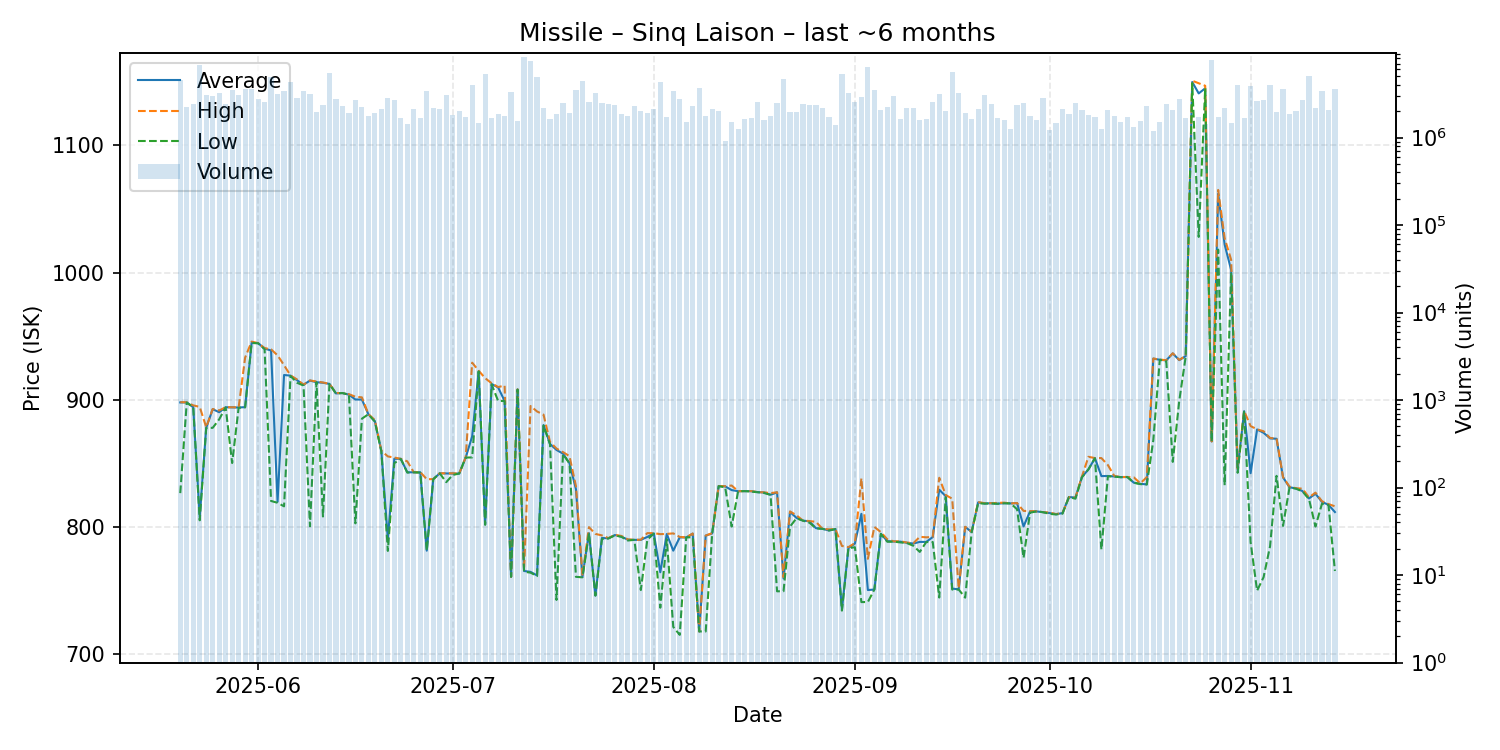

The table this chart was drawn from, first rows:
date, average, highest, lowest, order_count, volume
2025-05-20, 897.7, 897.9, 826.3, 455, 4589031
2025-05-21, 897.7, 897.8, 897.6, 508, 2225996
2025-05-22, 894.0, 895.4, 893.9, 418, 2389573
2025-05-23, 807.3, 894.2, 804.9, 498, 6784107
2025-05-24, 877.7, 878.2, 877.6, 571, 3028128
2025-05-25, 892.4, 892.5, 877.7, 570, 2981524
2025-05-26, 890.0, 891.4, 884.4, 569, 3253773
2025-05-27, 893.9, 893.9, 893.8, 495, 2407335
2025-05-28, 893.8, 893.9, 850.0, 527, 3513567
2025-05-29, 893.7, 893.8, 893.5, 537, 3091915
2025-05-30, 894.0, 933.0, 893.8, 639, 3542718
2025-05-31, 944.6, 945.6, 944.5, 700, 3579758
2025-06-01, 944.4, 944.4, 944.3, 635, 2746740
2025-06-02, 940.1, 940.5, 939.6, 523, 2557314
2025-06-03, 938.6, 939.5, 820.1, 571, 4910307
2025-06-04, 819.5, 934.8, 818.7, 475, 3129764
2025-06-05, 919.3, 927.0, 815.9, 523, 3441035
2025-06-06, 918.8, 918.9, 918.5, 548, 4256594
2025-06-07, 915.2, 915.8, 913.2, 608, 2833788
2025-06-08, 911.6, 911.7, 911.0, 675, 3391974
2025-06-09, 914.9, 915.0, 800.2, 455, 3109153
2025-06-10, 913.6, 914.2, 913.6, 468, 1951342
2025-06-11, 913.2, 913.4, 807.9, 433, 2355978
2025-06-12, 912.3, 912.3, 912.3, 479, 5499537
2025-06-13, 904.8, 905.1, 904.8, 427, 2767671
2025-06-14, 905.1, 905.1, 905.1, 548, 2279014
2025-06-15, 903.8, 904.2, 903.8, 516, 1908424
2025-06-16, 900.0, 902.2, 802.5, 436, 2705653
2025-06-17, 900.0, 901.7, 884.9, 443, 2206473
2025-06-18, 888.4, 888.5, 888.4, 388, 1741690
2025-06-19, 882.9, 883.8, 882.6, 420, 1887813
2025-06-20, 859.4, 859.7, 859.2, 462, 2129401
2025-06-21, 790.2, 855.2, 780.8, 498, 2815413
2025-06-22, 853.4, 854.3, 849.9, 542, 2711269
2025-06-23, 853.3, 853.3, 853.2, 426, 1673670
2025-06-24, 842.7, 851.3, 842.5, 433, 1429658
2025-06-25, 842.7, 842.7, 842.7, 458, 2144431
2025-06-26, 842.7, 842.8, 842.4, 403, 1670481
2025-06-27, 781.0, 837.3, 781.0, 434, 3389522
2025-06-28, 837.3, 837.3, 837.2, 500, 2164979
2025-06-29, 841.9, 841.9, 841.9, 515, 2108727
2025-06-30, 841.8, 841.9, 834.9, 402, 3074073
2025-07-01, 841.7, 841.9, 840.6, 394, 1819185
2025-07-02, 841.7, 841.7, 841.7, 375, 1989796
2025-07-03, 854.3, 854.4, 854.3, 477, 1708862
2025-07-04, 871.0, 929.0, 854.4, 465, 4019757
2025-07-05, 922.2, 922.7, 922.1, 486, 1484499
2025-07-06, 802.0, 916.8, 801.3, 585, 5334127
2025-07-07, 912.2, 912.8, 911.9, 451, 1682687
2025-07-08, 909.5, 909.8, 898.9, 419, 1848001
2025-07-09, 898.9, 911.0, 898.8, 399, 1762677
2025-07-10, 760.4, 760.4, 760.4, 437, 3352916
2025-07-11, 907.9, 908.0, 907.8, 405, 1540301
2025-07-12, 765.0, 765.3, 764.4, 478, 8279778
2025-07-13, 764.3, 894.9, 763.7, 516, 7458572
2025-07-14, 761.5, 890.6, 761.0, 379, 4964878
2025-07-15, 879.9, 888.1, 879.5, 383, 2178816
2025-07-16, 865.0, 866.6, 864.8, 366, 1616368
2025-07-17, 860.3, 861.4, 742.2, 379, 1839407
2025-07-18, 857.4, 858.6, 857.0, 404, 2466038
... 119 more rows
